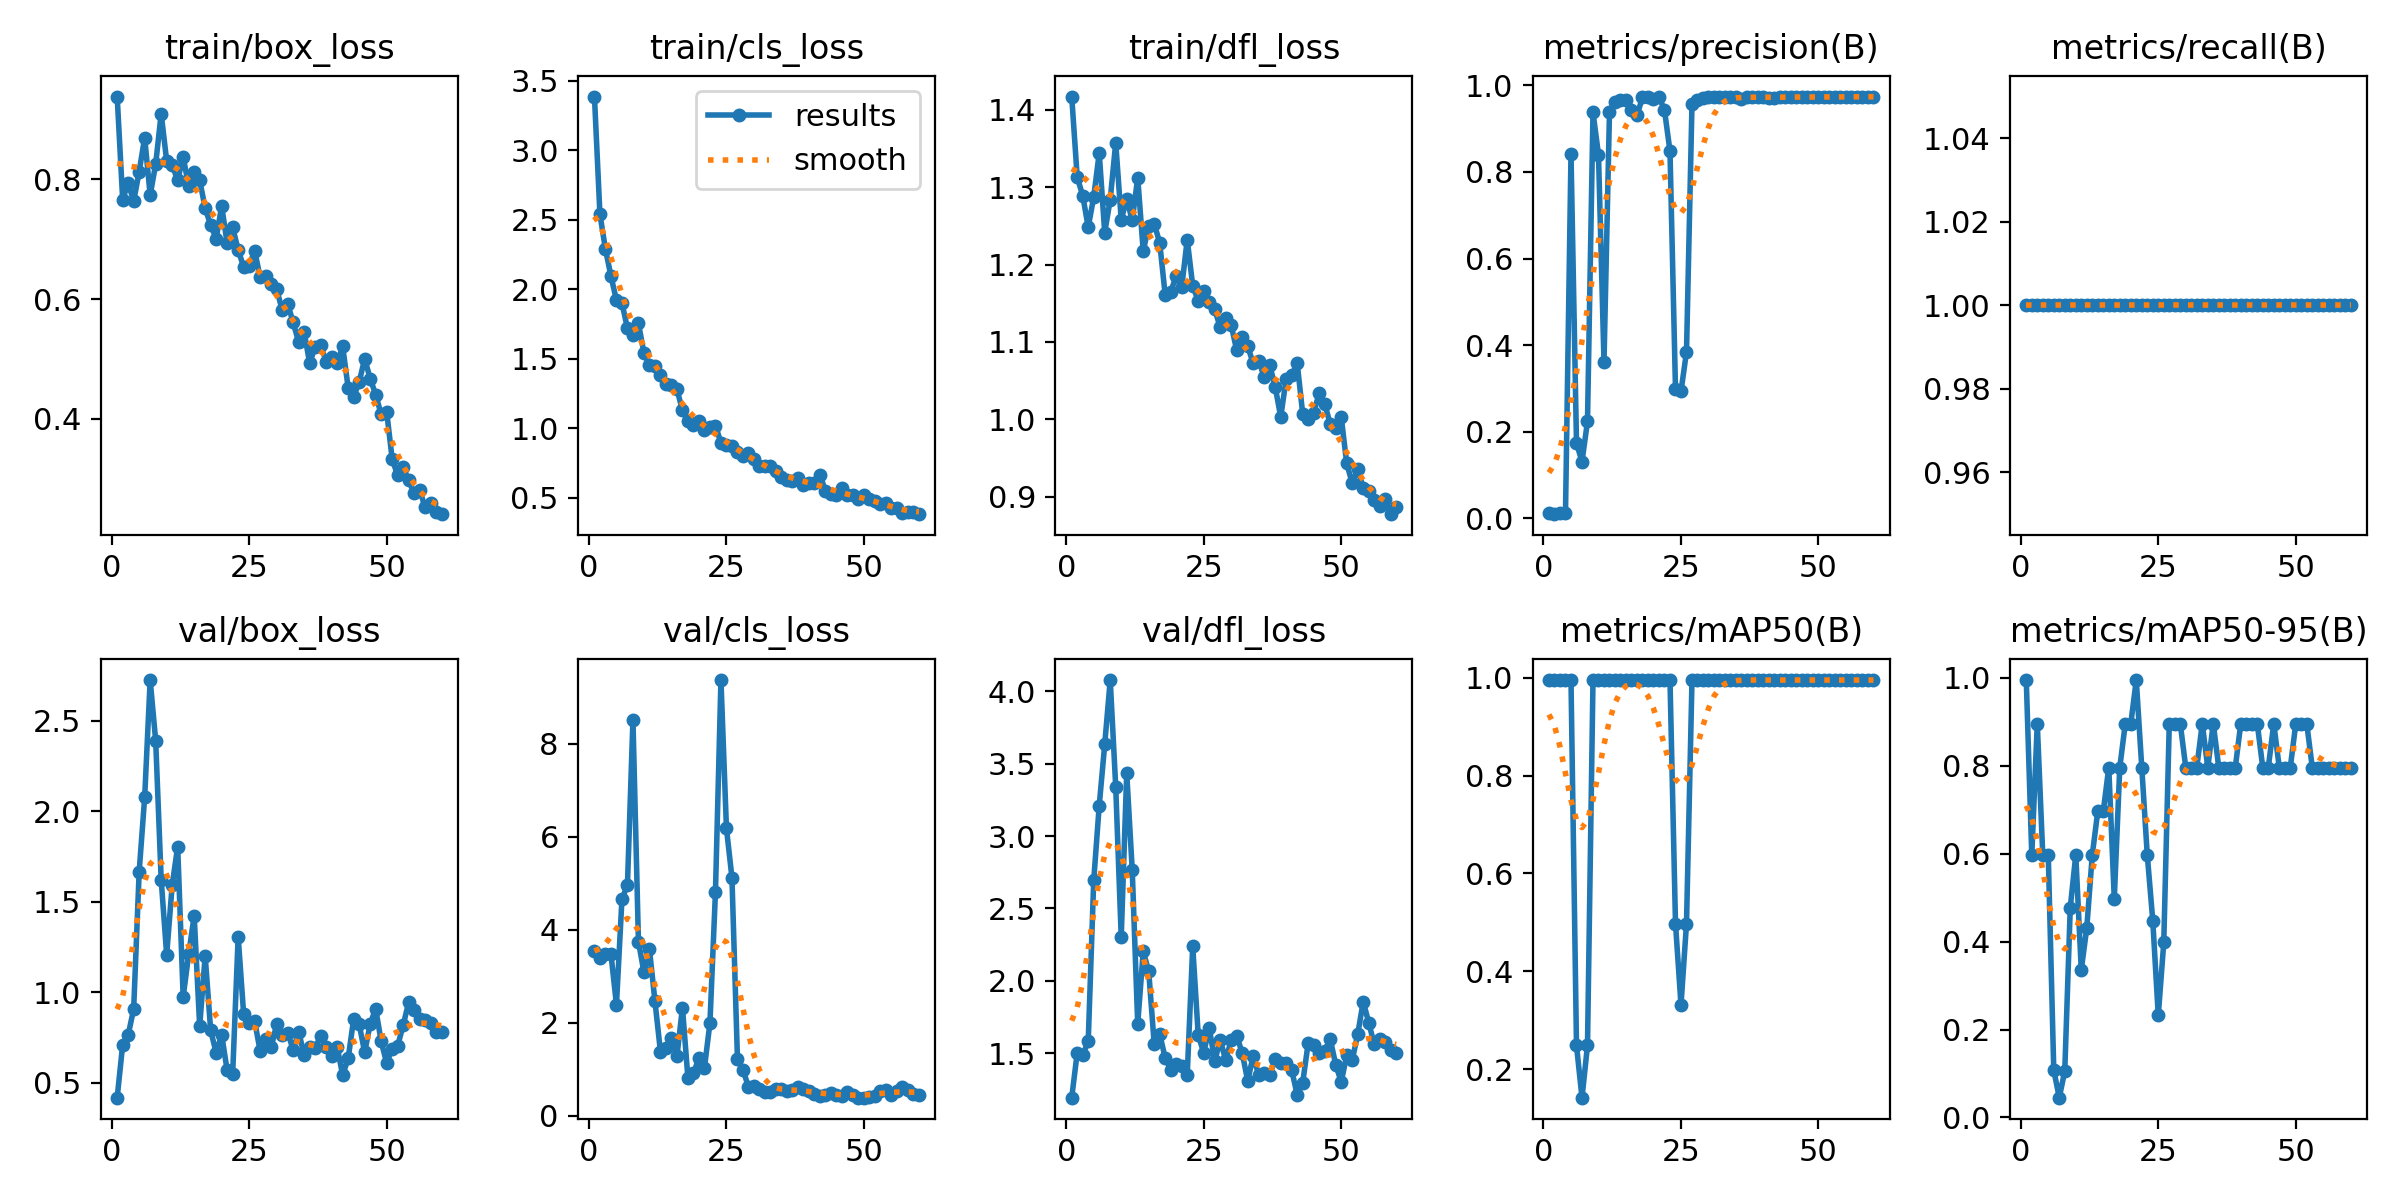

Data behind this chart, as committed beside it:
epoch, train/box_loss, train/cls_loss, train/dfl_loss, metrics/precision(B), metrics/recall(B), metrics/mAP50(B), metrics/mAP50-95(B), val/box_loss, val/cls_loss, val/dfl_loss, lr/pg0, lr/pg1, lr/pg2
1, 0.9384, 3.387, 1.417, 0.01163, 1, 0.995, 0.995, 0.4169, 3.539, 1.193, 0.0001834, 0.0001834, 0.0001834
2, 0.7664, 2.538, 1.313, 0.0098, 1, 0.995, 0.597, 0.7091, 3.389, 1.504, 0.0003771, 0.0003771, 0.0003771
3, 0.7938, 2.289, 1.289, 0.01316, 1, 0.995, 0.8955, 0.7634, 3.491, 1.488, 0.0005642, 0.0005642, 0.0005642
4, 0.7635, 2.094, 1.248, 0.01205, 1, 0.995, 0.597, 0.9072, 3.48, 1.581, 0.0007447, 0.0007447, 0.0007447
5, 0.813, 1.921, 1.287, 0.8418, 1, 0.995, 0.597, 1.666, 2.393, 2.693, 0.0009186, 0.0009186, 0.0009186
6, 0.8698, 1.902, 1.344, 0.1739, 1, 0.2487, 0.1078, 2.076, 4.659, 3.21, 0.001086, 0.001086, 0.001086
7, 0.7736, 1.717, 1.241, 0.1312, 1, 0.1421, 0.04501, 2.725, 4.962, 3.633, 0.001247, 0.001247, 0.001247
8, 0.8254, 1.667, 1.284, 0.2239, 1, 0.2487, 0.1058, 2.391, 8.515, 4.077, 0.001401, 0.001401, 0.001401
9, 0.9096, 1.754, 1.357, 0.9374, 1, 0.995, 0.4776, 1.622, 3.748, 3.341, 0.001447, 0.001447, 0.001447
10, 0.8308, 1.541, 1.258, 0.8395, 1, 0.995, 0.597, 1.206, 3.087, 2.303, 0.001447, 0.001447, 0.001447
11, 0.824, 1.453, 1.285, 0.3615, 1, 0.995, 0.3358, 1.59, 3.581, 3.433, 0.001419, 0.001419, 0.001419
12, 0.7988, 1.449, 1.257, 0.9385, 1, 0.995, 0.4312, 1.805, 2.467, 2.767, 0.001392, 0.001392, 0.001392
13, 0.8375, 1.381, 1.312, 0.9612, 1, 0.995, 0.597, 0.9741, 1.382, 1.704, 0.001364, 0.001364, 0.001364
14, 0.7885, 1.318, 1.217, 0.9659, 1, 0.995, 0.6965, 1.209, 1.459, 2.203, 0.001337, 0.001337, 0.001337
15, 0.8125, 1.308, 1.25, 0.9667, 1, 0.995, 0.6965, 1.423, 1.679, 2.065, 0.001309, 0.001309, 0.001309
16, 0.7985, 1.279, 1.253, 0.9424, 1, 0.995, 0.796, 0.8125, 1.278, 1.563, 0.001282, 0.001282, 0.001282
17, 0.752, 1.128, 1.228, 0.9302, 1, 0.995, 0.4975, 1.2, 2.328, 1.633, 0.001254, 0.001254, 0.001254
18, 0.7236, 1.052, 1.16, 0.9723, 1, 0.995, 0.796, 0.7889, 0.8044, 1.466, 0.001227, 0.001227, 0.001227
19, 0.7009, 1.019, 1.165, 0.9728, 1, 0.995, 0.8955, 0.6641, 0.9188, 1.387, 0.001199, 0.001199, 0.001199
20, 0.7557, 1.054, 1.185, 0.9678, 1, 0.995, 0.8955, 0.7647, 1.24, 1.429, 0.001172, 0.001172, 0.001172
21, 0.6929, 0.9844, 1.171, 0.9737, 1, 0.995, 0.995, 0.5672, 1.036, 1.414, 0.001144, 0.001144, 0.001144
22, 0.7199, 1.01, 1.232, 0.9423, 1, 0.995, 0.796, 0.5497, 1.999, 1.349, 0.001117, 0.001117, 0.001117
23, 0.6821, 1.017, 1.173, 0.8478, 1, 0.995, 0.597, 1.306, 4.808, 2.238, 0.001089, 0.001089, 0.001089
24, 0.6537, 0.8952, 1.153, 0.298, 1, 0.4975, 0.4477, 0.8773, 9.37, 1.626, 0.001062, 0.001062, 0.001062
25, 0.6554, 0.8807, 1.166, 0.2936, 1, 0.3317, 0.2322, 0.8281, 6.18, 1.503, 0.001034, 0.001034, 0.001034
26, 0.6806, 0.8734, 1.151, 0.3844, 1, 0.4975, 0.398, 0.8397, 5.123, 1.676, 0.001007, 0.001007, 0.001007
27, 0.6363, 0.8245, 1.142, 0.9573, 1, 0.995, 0.8955, 0.674, 1.229, 1.448, 0.0009794, 0.0009794, 0.0009794
28, 0.638, 0.7973, 1.119, 0.9657, 1, 0.995, 0.8955, 0.7419, 0.9953, 1.59, 0.0009519, 0.0009519, 0.0009519
29, 0.626, 0.8235, 1.13, 0.9714, 1, 0.995, 0.8955, 0.6949, 0.621, 1.454, 0.0009243, 0.0009243, 0.0009243
30, 0.6165, 0.7811, 1.122, 0.9737, 1, 0.995, 0.796, 0.8235, 0.6331, 1.592, 0.0008969, 0.0008969, 0.0008969
31, 0.5818, 0.7265, 1.089, 0.9729, 1, 0.995, 0.796, 0.7642, 0.5724, 1.622, 0.0008693, 0.0008693, 0.0008693
32, 0.592, 0.7245, 1.106, 0.9723, 1, 0.995, 0.796, 0.7761, 0.5211, 1.501, 0.0008418, 0.0008418, 0.0008418
33, 0.5611, 0.7267, 1.094, 0.9724, 1, 0.995, 0.8955, 0.6817, 0.5036, 1.309, 0.0008143, 0.0008143, 0.0008143
34, 0.5281, 0.6925, 1.072, 0.9729, 1, 0.995, 0.796, 0.7824, 0.5686, 1.483, 0.0007868, 0.0007868, 0.0007868
35, 0.5445, 0.6505, 1.075, 0.9722, 1, 0.995, 0.8955, 0.6515, 0.5688, 1.348, 0.0007593, 0.0007593, 0.0007593
36, 0.4931, 0.6254, 1.055, 0.9693, 1, 0.995, 0.796, 0.6997, 0.5452, 1.363, 0.0007318, 0.0007318, 0.0007318
37, 0.52, 0.6196, 1.07, 0.9724, 1, 0.995, 0.796, 0.692, 0.5564, 1.35, 0.0007043, 0.0007043, 0.0007043
38, 0.5229, 0.6385, 1.042, 0.9739, 1, 0.995, 0.796, 0.7578, 0.6281, 1.459, 0.0006768, 0.0006768, 0.0006768
39, 0.4956, 0.5925, 1.003, 0.9736, 1, 0.995, 0.796, 0.698, 0.5855, 1.433, 0.0006493, 0.0006493, 0.0006493
40, 0.5035, 0.608, 1.053, 0.9732, 1, 0.995, 0.8955, 0.6449, 0.5439, 1.434, 0.0006218, 0.0006218, 0.0006218
41, 0.4929, 0.6055, 1.057, 0.9717, 1, 0.995, 0.8955, 0.6974, 0.4665, 1.382, 0.0005943, 0.0005943, 0.0005943
42, 0.521, 0.6652, 1.072, 0.9709, 1, 0.995, 0.8955, 0.5412, 0.4323, 1.213, 0.0005668, 0.0005668, 0.0005668
43, 0.4517, 0.5463, 1.007, 0.972, 1, 0.995, 0.8955, 0.6346, 0.4454, 1.298, 0.0005393, 0.0005393, 0.0005393
44, 0.4372, 0.5225, 1, 0.9736, 1, 0.995, 0.796, 0.8521, 0.5017, 1.573, 0.0005118, 0.0005118, 0.0005118
45, 0.4611, 0.5149, 1.009, 0.9735, 1, 0.995, 0.796, 0.8227, 0.4526, 1.559, 0.0004843, 0.0004843, 0.0004843
46, 0.5006, 0.5656, 1.034, 0.9726, 1, 0.995, 0.8955, 0.6675, 0.4274, 1.502, 0.0004568, 0.0004568, 0.0004568
47, 0.4673, 0.5156, 1.02, 0.9725, 1, 0.995, 0.796, 0.8243, 0.5116, 1.519, 0.0004292, 0.0004292, 0.0004292
48, 0.4404, 0.5169, 0.9941, 0.973, 1, 0.995, 0.796, 0.9081, 0.4497, 1.598, 0.0004017, 0.0004017, 0.0004017
49, 0.4074, 0.4873, 0.9892, 0.9728, 1, 0.995, 0.796, 0.728, 0.3917, 1.421, 0.0003742, 0.0003742, 0.0003742
50, 0.4122, 0.5163, 1.003, 0.973, 1, 0.995, 0.8955, 0.6078, 0.3927, 1.302, 0.0003467, 0.0003467, 0.0003467
51, 0.3326, 0.486, 0.9429, 0.9728, 1, 0.995, 0.8955, 0.6885, 0.4141, 1.485, 0.0003192, 0.0003192, 0.0003192
52, 0.3056, 0.4737, 0.9175, 0.9736, 1, 0.995, 0.8955, 0.704, 0.4203, 1.452, 0.0002917, 0.0002917, 0.0002917
53, 0.3191, 0.4557, 0.9355, 0.9737, 1, 0.995, 0.796, 0.8171, 0.5391, 1.632, 0.0002642, 0.0002642, 0.0002642
54, 0.2975, 0.4632, 0.9116, 0.973, 1, 0.995, 0.796, 0.944, 0.5589, 1.857, 0.0002367, 0.0002367, 0.0002367
55, 0.2755, 0.4241, 0.9069, 0.9718, 1, 0.995, 0.796, 0.9022, 0.4489, 1.712, 0.0002092, 0.0002092, 0.0002092
56, 0.281, 0.4243, 0.8956, 0.973, 1, 0.995, 0.796, 0.8506, 0.5309, 1.561, 0.0001817, 0.0001817, 0.0001817
57, 0.252, 0.3896, 0.8883, 0.9737, 1, 0.995, 0.796, 0.8449, 0.6266, 1.597, 0.0001542, 0.0001542, 0.0001542
58, 0.2597, 0.3983, 0.8972, 0.9739, 1, 0.995, 0.796, 0.8272, 0.547, 1.578, 0.0001267, 0.0001267, 0.0001267
59, 0.245, 0.3926, 0.8774, 0.9738, 1, 0.995, 0.796, 0.7826, 0.4752, 1.524, 9.9187e-05, 9.9187e-05, 9.9187e-05
60, 0.2407, 0.3804, 0.8864, 0.9736, 1, 0.995, 0.796, 0.7814, 0.4487, 1.504, 7.1681e-05, 7.1681e-05, 7.1681e-05
